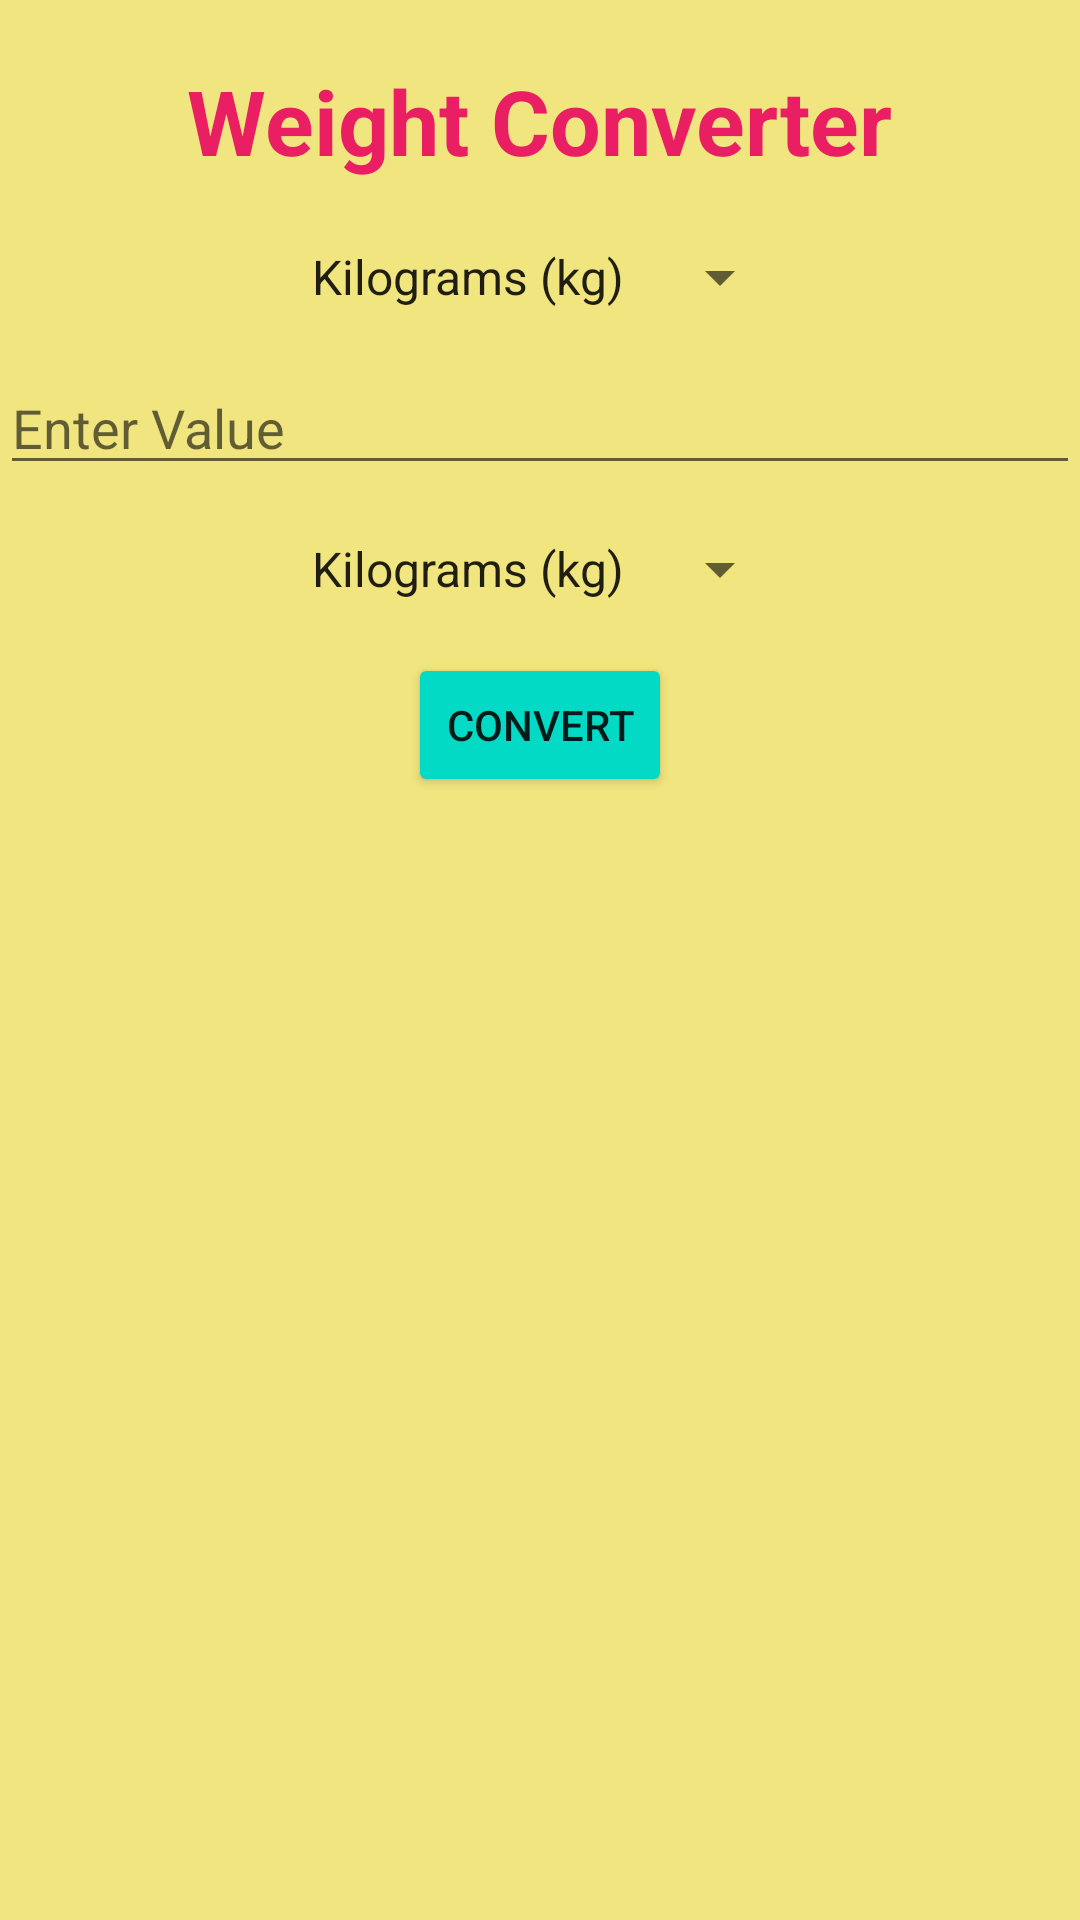

Layout XML and referenced resources for this Android screen:
<!-- AndroidManifest.xml: application theme Theme.UnitConverterApp -->
<!-- res/layout/activity_weight.xml -->
<?xml version="1.0" encoding="utf-8"?>
<RelativeLayout xmlns:android="http://schemas.android.com/apk/res/android"
    xmlns:app="http://schemas.android.com/apk/res-auto"
    xmlns:tools="http://schemas.android.com/tools"
    android:layout_width="match_parent"
    android:layout_height="match_parent"
    android:background="#FFF1E57F"
    tools:context=".HomeActivity">
    <TextView
        android:id="@+id/titleHome"
        android:layout_width="wrap_content"
        android:layout_height="wrap_content"
        android:text="Weight Converter"
        android:textColor="#E91E63"
        android:textSize="30sp"
        android:textStyle="bold"
        android:layout_centerHorizontal="true"
        android:layout_margin="20dp"
        tools:ignore="HardcodedText" />

    <Spinner
        android:id="@+id/spinnerFromUnit"
        android:layout_width="wrap_content"
        android:layout_height="wrap_content"
        android:layout_centerHorizontal="true"
        android:layout_below="@+id/titleHome"
        android:entries="@array/weight_units" />

    <EditText
        android:id="@+id/weightInput"
        android:layout_width="match_parent"
        android:layout_height="wrap_content"
        android:layout_below="@id/spinnerFromUnit"
        android:layout_marginTop="16dp"
        android:hint="Enter Value"
        android:inputType="numberDecimal"
        tools:ignore="HardcodedText" />
    <Spinner
        android:id="@+id/spinnerToUnit"
        android:layout_width="wrap_content"
        android:layout_height="wrap_content"
        android:layout_below="@id/weightInput"
        android:layout_centerHorizontal="true"
        android:layout_marginTop="16dp"
        android:entries="@array/weight_units" />

    <Button
        android:id="@+id/convertButton"
        android:layout_width="wrap_content"
        android:layout_height="wrap_content"
        android:layout_below="@id/spinnerToUnit"
        android:backgroundTint="@color/teal_200"
        android:layout_centerHorizontal="true"
        android:layout_marginTop="16dp"

        android:text="Convert"
        tools:ignore="HardcodedText" />
    <TextView
        android:id="@+id/resultWeight"
        android:layout_width="wrap_content"
        android:layout_height="wrap_content"
        android:layout_below="@id/convertButton"
        android:layout_centerHorizontal="true"
        android:layout_marginTop="16dp"
        android:textSize="20sp"
        android:textStyle="bold" />



</RelativeLayout>
<!-- resources referenced by this layout -->
<resources>
  <string-array name="weight_units">
          <item>Kilograms (kg)</item>
          <item>Grams (g)</item>
          <item>Pounds (lb)</item>
          <item>Ounces (oz)</item>
      </string-array>
  <style name="Theme.UnitConverterApp" parent="Theme.MaterialComponents.DayNight.NoActionBar">
          
          <item name="colorPrimary">@color/purple_500</item>
          <item name="colorPrimaryVariant">@color/purple_700</item>
          <item name="colorOnPrimary">@color/white</item>
          
          <item name="colorSecondary">@color/teal_200</item>
          <item name="colorSecondaryVariant">@color/teal_700</item>
          <item name="colorOnSecondary">@color/black</item>
          
          <item name="android:statusBarColor" tools:targetApi="l">?attr/colorPrimaryVariant</item>
          
      </style>
  <!-- not gathered from this repository: default colours our renderer supplied (Android Studio template values) -->
  <color name="purple_500">#FF6200EE</color>
  <color name="purple_700">#FF3700B3</color>
  <color name="teal_200">#FF03DAC5</color>
  <color name="teal_700">#FF018786</color>
  <color name="black">#FF000000</color>
  <color name="white">#FFFFFFFF</color>
</resources>
